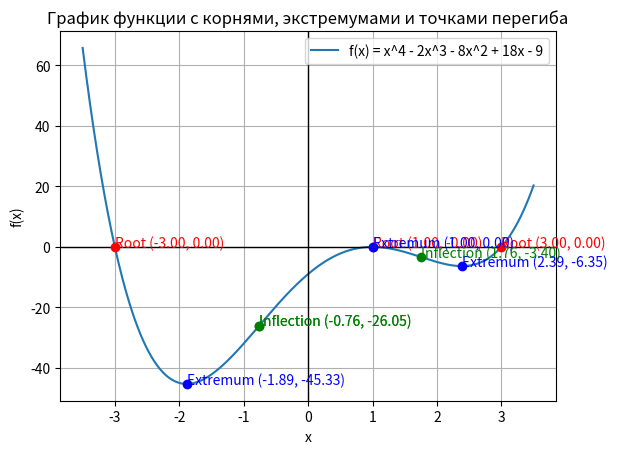

Write Python code to recreate this figure.
from scipy.special import comb
from scipy.optimize import fsolve

import numpy as np
import matplotlib.pyplot as plt

import math

#################################### 13 ####################################
def e13_1() -> float:
    numerator = math.factorial(7) + comb(11, 32, exact=True)
    denominator = math.sqrt(1 / (1 + 0.2435))
    result = 2**-3 + (numerator / denominator)
    return result


def e13_2() -> float:
    term1 = (1 / 0.3532) ** (1/3)
    term2 = (12 * math.e ** (1 / 4.8)) / math.sqrt(7 ** -3)
    result = term1 - term2
    return result


def e13_3(dataset_file: str) -> float:
    feet_to_meters = 0.3048

    braking_distances = []
    with open(dataset_file, "r") as file:
        for line in file :
            braking_distances.extend(map(float, line.split()))

    braking_distances_meters = [distance * feet_to_meters for distance in braking_distances]
    average_braking_distance = sum(braking_distances_meters) / len(braking_distances_meters)
    return average_braking_distance


#################################### 14 ####################################
def e14_1():
    nums = [i for i in range(1, 100+1)]
    return [math.sin(x) for x in nums]


def e14_2():
    def sgn(x):
        if x > 0:
            return 1
        elif x < 0:
            return -1
        else:
            return 0
    
    x_values = np.linspace(-2, 2, 400)

    # Применяем функцию sgn ко всем значениям массива
    y_values = np.array([sgn(x) for x in x_values])

    # Строим график
    plt.plot(x_values, y_values, label="sgn(x)")
    plt.title("Graph of the Sign Function")
    plt.xlabel("x")
    plt.ylabel("sgn(x)")
    plt.grid(True)
    plt.axhline(0, color='black',linewidth=0.5)
    plt.axvline(0, color='black',linewidth=0.5)
    plt.legend()

    # Показываем график
    plt.show()


def e14_3(): 
    def int_frac_parts(x):
        int_part = int(x)  # Целая часть
        frac_part = x - int_part  # Дробная часть
        return int_part, frac_part
        
        # Генерация значений x от -3 до 3
    x_values = np.linspace(-3, 3, 400)

    # Применение функции к каждому x
    int_parts = np.array([int_frac_parts(x)[0] for x in x_values])
    frac_parts = np.array([int_frac_parts(x)[1] for x in x_values])

    # Построение графиков
    plt.figure(figsize=(10, 6))

    # График целой части
    plt.plot(x_values, int_parts, label="Integer part", color="blue")

    # График дробной части
    plt.plot(x_values, frac_parts, label="Fractional part", color="orange")

    # Настройки графика
    plt.title("Integer and Fractional Parts of x")
    plt.xlabel("x")
    plt.ylabel("Values")
    plt.axhline(0, color='black',linewidth=0.5)
    plt.axvline(0, color='black',linewidth=0.5)
    plt.grid(True)
    plt.legend()

    # Показ графика
    plt.show()


def e14_4(): 
    def xsinx(x):
        return np.sin(x) * x
    
    # Генерируем массив x от -20 до 20 с 401 точкой
    x_values = np.linspace(-20, 20, 401)

    # Вычисляем значения функции f(x)
    y_values = xsinx(x_values)

    # Строим график
    plt.figure(figsize=(10, 6))
    plt.plot(x_values, y_values, label=r"$f(x) = \sin(x) \cdot x$", color="blue")
    plt.title("Graph of f(x) = sin(x) * x")
    plt.xlabel("x")
    plt.ylabel("f(x)")
    plt.axhline(0, color='black',linewidth=0.5, ls='--')
    plt.axvline(0, color='black',linewidth=0.5, ls='--')
    plt.grid(True)
    plt.legend()

    # Показываем график
    plt.show()


#################################### 13 ####################################
def e15_1():
    # Определяем функцию
    def f(x):
        return x**3 - 6*x + 9

    # Производная для нахождения экстремумов
    def f_prime(x):
        return 3*x**2 - 6

    # Вторая производная для нахождения точек перегиба
    def f_double_prime(x):
        return 6*x

    # Аналитическое решение уравнения f(x) = 0
    roots = fsolve(f, [-3, 0, 3])  # начальные приближения

    # Аналитические решения для нахождения экстремумов (f'(x) = 0)
    extrema = fsolve(f_prime, [-3, 3])

    # Аналитические решения для нахождения точек перегиба (f''(x) = 0)
    inflection_points = fsolve(f_double_prime, [0])

    # Генерация данных для построения графика
    x = np.linspace(-4, 4, 400)
    y = f(x)

    # Построение графика
    plt.plot(x, y, label="f(x) = x^3 - 6x + 9")
    plt.axhline(0, color='black',linewidth=1)
    plt.axvline(0, color='black',linewidth=1)

    # Нанесение корней на график
    for root in roots:
        plt.plot(root, f(root), 'ro')
        plt.text(root, f(root), f'Root ({root:.2f}, {f(root):.2f})', color='red')

    # Нанесение экстремумов на график
    for ext in extrema:
        plt.plot(ext, f(ext), 'bo')
        plt.text(ext, f(ext), f'Extremum ({ext:.2f}, {f(ext):.2f})', color='blue')

    # Нанесение точек перегиба на график
    for inflection in inflection_points:
        plt.plot(inflection, f(inflection), 'go')
        plt.text(inflection, f(inflection), f'Inflection ({inflection:.2f}, {f(inflection):.2f})', color='green')

    # Настройки графика
    plt.title('График функции f(x) = x^3 - 6x + 9 с нанесением ключевых точек')
    plt.xlabel('x')
    plt.ylabel('f(x)')
    plt.legend()
    plt.grid(True)
    plt.show()

    # Вывод корней, экстремумов и точек перегиба
    print(f"Корни: {roots}")
    print(f"Экстремумы: {extrema}")
    print(f"Точки перегиба: {inflection_points}")


def e15_2():
    # Определяем функцию
    def f(x):
        return 1.3*x**4 - 3*x**3 + 2*x - 0.2*x**4 + 3

    # Производная функции для нахождения экстремумов
    def f_prime(x):
        return 4*(1.3 - 0.2)*x**3 - 9*x**2 + 2

    # Определяем асимптоту для высоких значений x
    def asymptote(x):
        return (1.3 - 0.2)*x**4

    # Аналитическое решение уравнения f(x) = 0 для поиска корней
    roots = fsolve(f, [-5, 0, 5])

    # Решение уравнения f'(x) = 0 для поиска локальных экстремумов
    extrema = fsolve(f_prime, [-5, 0, 5])

    # Генерация данных для построения графика
    x = np.linspace(-5, 5, 500)
    y = f(x)
    asymp = asymptote(x)

    # Построение графика функции
    plt.plot(x, y, label="f(x) = 1.1x^4 - 3x^3 + 2x + 3")
    plt.axhline(0, color='black',linewidth=1)
    plt.axvline(0, color='black',linewidth=1)

    # Добавление асимптоты пунктирной линией
    plt.plot(x, asymp, 'k--', label="Асимптота")

    # Нанесение корней на график
    for root in roots:
        plt.plot(root, f(root), 'ro')
        plt.text(root, f(root), f'Root ({root:.2f}, {f(root):.2f})', color='red')

    # Нанесение экстремумов на график
    for ext in extrema:
        plt.plot(ext, f(ext), 'bo')
        plt.text(ext, f(ext), f'Extremum ({ext:.2f}, {f(ext):.2f})', color='blue')

    # Настройка графика
    plt.title('График функции с нанесением корней, экстремумов и асимптоты')
    plt.xlabel('x')
    plt.ylabel('f(x)')
    plt.legend()
    plt.grid(True)
    plt.show()

    # Вывод корней и экстремумов
    print(f"Корни: {roots}")
    print(f"Экстремумы: {extrema}")
    

def e15_3():
    # Определяем функцию
    def f(x):
        return x**4 - 2*x**3 - 8*x**2 + 18*x - 9

    # Первая производная для поиска локальных экстремумов
    def f_prime(x):
        return 4*x**3 - 6*x**2 - 16*x + 18

    # Вторая производная для поиска точек перегиба
    def f_double_prime(x):
        return 12*x**2 - 12*x - 16

    # Находим корни уравнения f(x) = 0
    roots = fsolve(f, [-3.5, 0, 3.5])

    # Находим локальные экстремумы, решая f'(x) = 0
    extrema = fsolve(f_prime, [-3.5, 0, 3.5])

    # Находим точки перегиба, решая f''(x) = 0
    inflection_points = fsolve(f_double_prime, [-3.5, 0, 3.5])

    # Генерация данных для построения графика
    x = np.linspace(-3.5, 3.5, 500)
    y = f(x)

    # Построение графика
    plt.plot(x, y, label="f(x) = x^4 - 2x^3 - 8x^2 + 18x - 9")
    plt.axhline(0, color='black',linewidth=1)
    plt.axvline(0, color='black',linewidth=1)

    # Нанесение корней на график
    for root in roots:
        plt.plot(root, f(root), 'ro')
        plt.text(root, f(root), f'Root ({root:.2f}, {f(root):.2f})', color='red')

    # Нанесение локальных экстремумов на график
    for ext in extrema:
        plt.plot(ext, f(ext), 'bo')
        plt.text(ext, f(ext), f'Extremum ({ext:.2f}, {f(ext):.2f})', color='blue')

    # Нанесение точек перегиба на график
    for inflection in inflection_points:
        plt.plot(inflection, f(inflection), 'go')
        plt.text(inflection, f(inflection), f'Inflection ({inflection:.2f}, {f(inflection):.2f})', color='green')

    # Настройка графика
    plt.title('График функции с корнями, экстремумами и точками перегиба')
    plt.xlabel('x')
    plt.ylabel('f(x)')
    plt.legend()
    plt.grid(True)
    plt.show()

    # Вывод корней, экстремумов и точек перегиба
    print(f"Корни: {roots}")
    print(f"Экстремумы: {extrema}")
    print(f"Точки перегиба: {inflection_points}")

if __name__ == '__main__':
    # 13
    # print(f"{e13_1():.6f}")
    # print(f"{e13_2():.3f}")
    # print(f"Average braking distance: {e13_3("cars.txt"):.2f} meters")
    
    # 14 
    # print(e14_1())
    # e14_2()
    # e14_3()
    # e14_4()
    
    #15
    # e15_1()
    # e15_2()
    e15_3()
        
